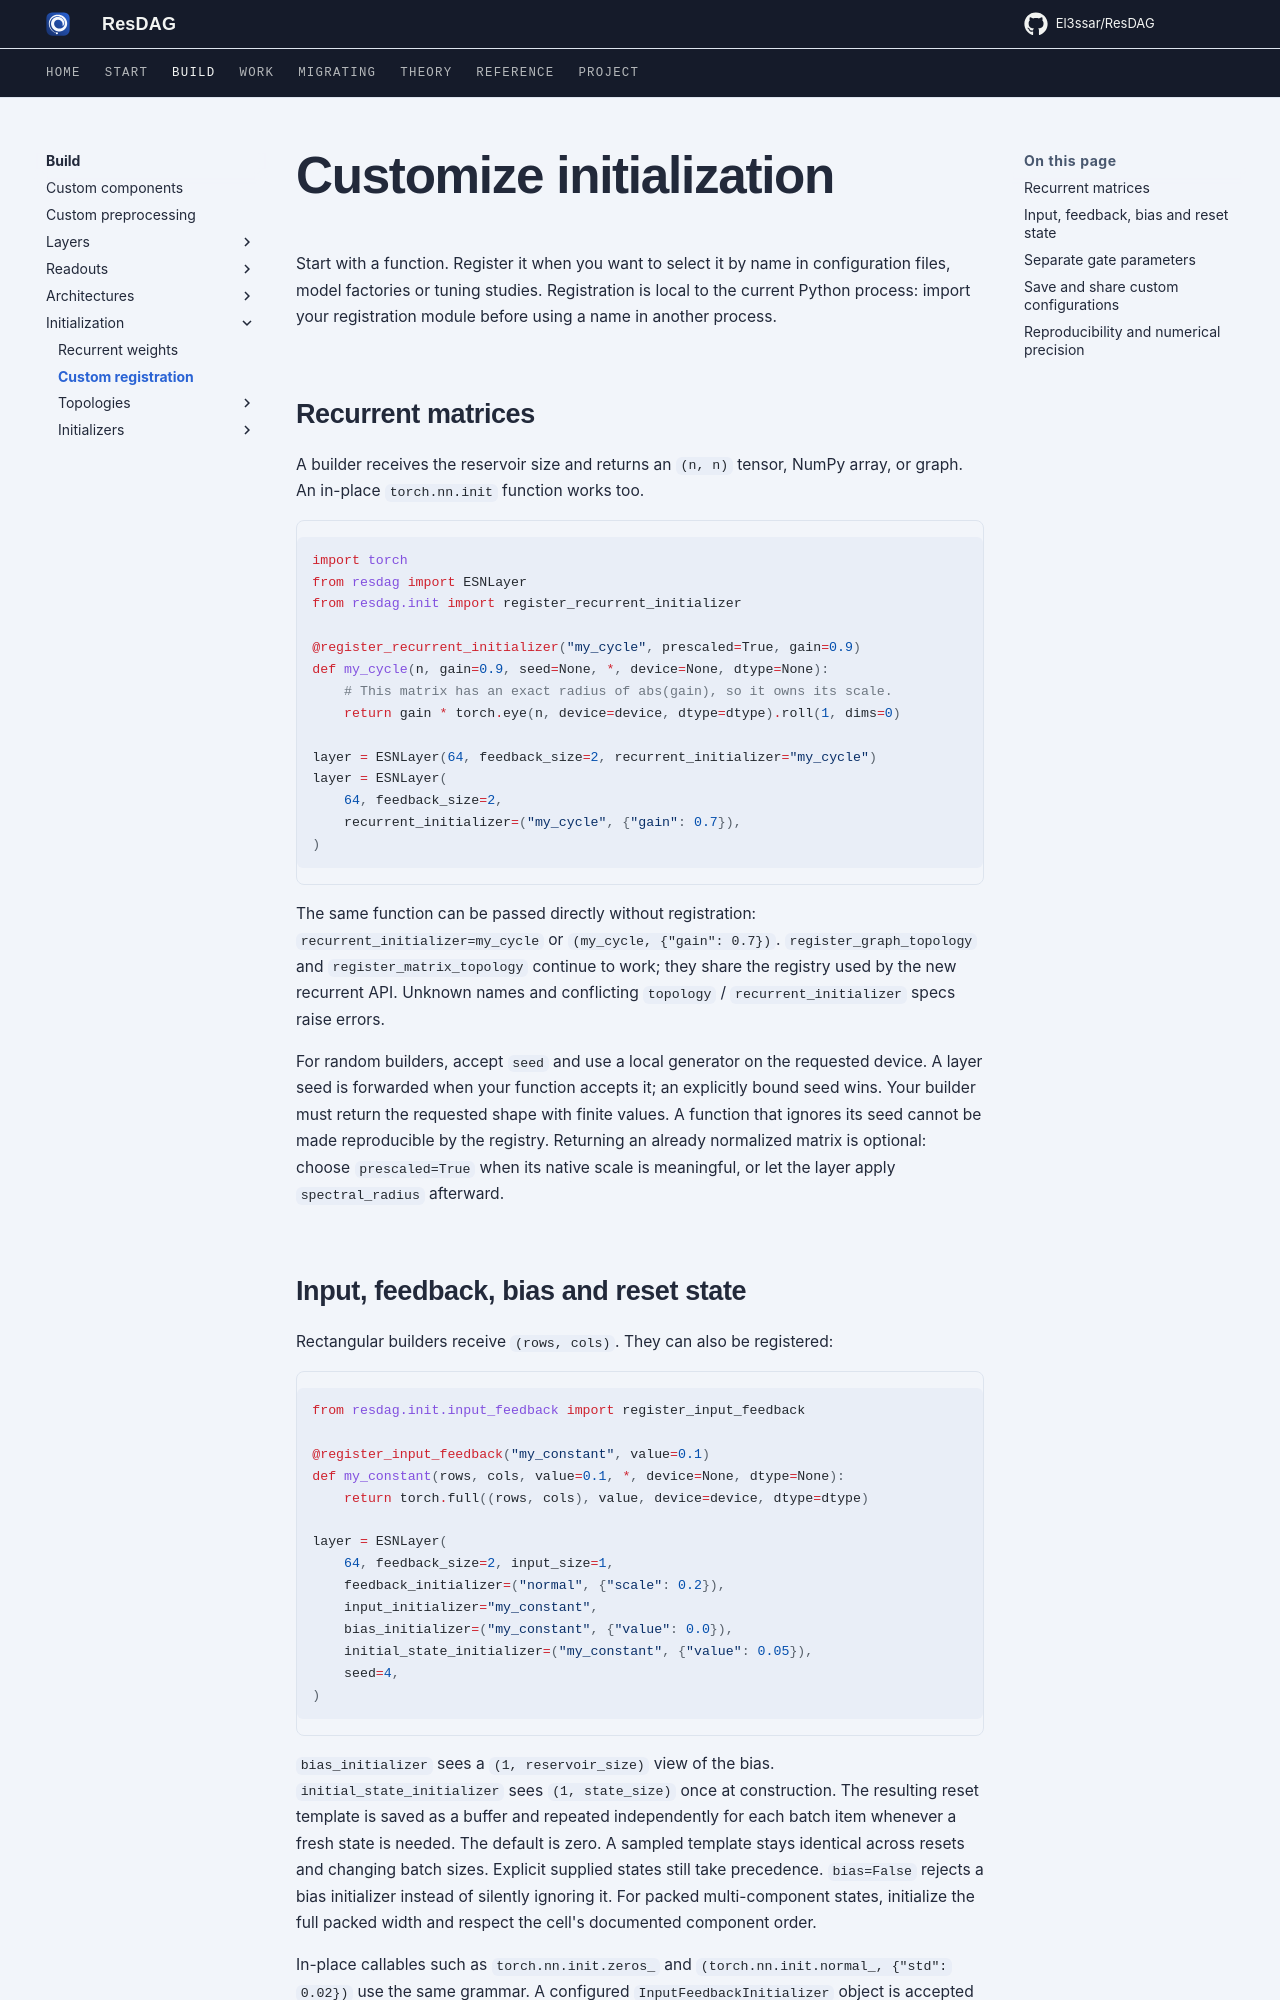

repository: El3ssar/ResDAG · page: build/initialization/custom/index.html · generator: mkdocs

---
description: Define, register and reuse custom recurrent, input, bias and reset-state initializers.
---

# Customize initialization

Start with a function. Register it when you want to select it by name in
configuration files, model factories or tuning studies. Registration is local
to the current Python process: import your registration module before using a
name in another process.

## Recurrent matrices

A builder receives the reservoir size and returns an `(n, n)` tensor, NumPy
array, or graph. An in-place `torch.nn.init` function works too.

```python
import torch
from resdag import ESNLayer
from resdag.init import register_recurrent_initializer

@register_recurrent_initializer("my_cycle", prescaled=True, gain=0.9)
def my_cycle(n, gain=0.9, seed=None, *, device=None, dtype=None):
    # This matrix has an exact radius of abs(gain), so it owns its scale.
    return gain * torch.eye(n, device=device, dtype=dtype).roll(1, dims=0)

layer = ESNLayer(64, feedback_size=2, recurrent_initializer="my_cycle")
layer = ESNLayer(
    64, feedback_size=2,
    recurrent_initializer=("my_cycle", {"gain": 0.7}),
)
```

The same function can be passed directly without registration:
`recurrent_initializer=my_cycle` or `(my_cycle, {"gain": 0.7})`.
`register_graph_topology` and `register_matrix_topology` continue to work;
they share the registry used by the new recurrent API. Unknown names and
conflicting `topology` / `recurrent_initializer` specs raise errors.

For random builders, accept `seed` and use a local generator on the requested
device. A layer seed is forwarded when your function accepts it; an explicitly
bound seed wins. Your builder must return the requested shape with finite
values. A function that ignores its seed cannot be made reproducible by the
registry. Returning an already normalized matrix is optional: choose
`prescaled=True` when its native scale is meaningful, or let the layer apply
`spectral_radius` afterward.

## Input, feedback, bias and reset state

Rectangular builders receive `(rows, cols)`. They can also be registered:

```python
from resdag.init.input_feedback import register_input_feedback

@register_input_feedback("my_constant", value=0.1)
def my_constant(rows, cols, value=0.1, *, device=None, dtype=None):
    return torch.full((rows, cols), value, device=device, dtype=dtype)

layer = ESNLayer(
    64, feedback_size=2, input_size=1,
    feedback_initializer=("normal", {"scale": 0.2}),
    input_initializer="my_constant",
    bias_initializer=("my_constant", {"value": 0.0}),
    initial_state_initializer=("my_constant", {"value": 0.05}),
    seed=4,
)
```

`bias_initializer` sees a `(1, reservoir_size)` view of the bias.
`initial_state_initializer` sees `(1, state_size)` once at construction.
The resulting reset template is saved as a buffer and repeated independently
for each batch item whenever a fresh state is needed. The default is zero.
A sampled template stays identical across resets and changing batch sizes. Explicit supplied states
still take precedence. `bias=False` rejects a bias initializer instead of
silently ignoring it. For packed multi-component states, initialize the full
packed width and respect the cell's documented component order.

In-place callables such as `torch.nn.init.zeros_` and
`(torch.nn.init.normal_, {"std": 0.02})` use the same grammar. A configured
`InputFeedbackInitializer` object is accepted as-is. Its own seed and state
remain its responsibility.
